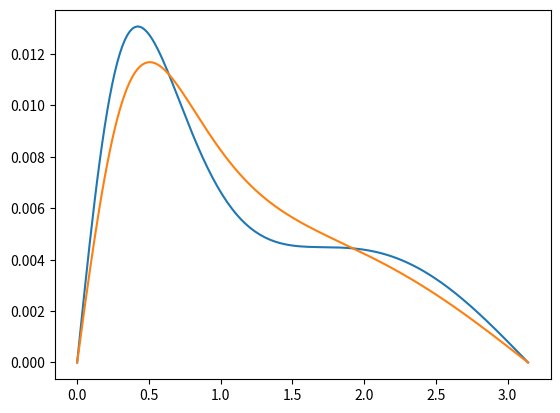

The matplotlib source for this figure:
import numpy as np
import math
from scipy import constants, linalg
import matplotlib.pyplot as plt


# constants
mc2 = constants.m_e * constants.c**2

# gamma matrices
G = np.array([	\
	[	\
		[0, 0, 1, 0],	\
		[0, 0, 0, 1],	\
		[1, 0, 0, 0],	\
		[0, 1, 0, 0]	\
	], [	\
		[0, 0, 0, 1],	\
		[0, 0, 1, 0],	\
		[0,	-1, 0, 0],	\
		[-1, 0, 0, 0]	\
	], [	\
		[0, 0, 0, -1j],	\
		[0, 0, 1j, 0],	\
		[0,	1j, 0, 0],	\
		[-1j, 0, 0, 0]	\
	], [	\
		[0, 0, 1, 0],	\
		[0, 0, 0, -1],	\
		[-1, 0, 0, 0],	\
		[0, 1, 0, 0]	\
	]	\
], dtype = "complex128")

# 4-momentum class
class Momentum4 :

	def __init__(self, p3 = np.array([0.0, 0.0, 0.0])) :
		self.p4 = np.zeros((4, ))
		for i in range(3) :
			self.p4[i + 1] = p3[i]

	#def set_p3(self, p3) :
	#	for i in range(3) :
	#		self.p4[i + 1] = p3[i]
		
	def contr(self) :
		mat = np.zeros((4, 4), dtype = "complex128")
		mat += G[0] * self.p4[0]
		for i in range(3) :
			mat += G[i + 1] * self.p4[i + 1]
			#mat -= G[i + 1] * self.p4[i + 1]
		return mat
	
	def __add__(self, k) :
		q = Momentum4()
		for i in range(4) :
			q.p4[i] = self.p4[i] + k.p4[i]
		return q
	
	def __sub__(self, k) :
		q = Momentum4()
		for i in range(4) :
			q.p4[i] = self.p4[i] - k.p4[i]
		return q

	def __mul__(self, k) :
		pr = self.p4[0] * k.p4[0]
		for i in range(3) :
			pr -= self.p4[i + 1] * k.p4[i + 1]
		return pr

class Polarization4(Momentum4) :
	
	def contrv(self) :
		mat = np.zeros((4, 4), dtype = "complex128")
		mat += G[0] * self.p4[0]
		for i in range(3) :
			mat -= G[i + 1] * self.p4[i + 1]
			#mat += G[i + 1] * self.p4[i + 1]
		return mat

class Momentum4Photon(Momentum4) :
	
	def __init__(self, p3 = np.array([0.0, 0.0, 0.0])) :
		super().__init__(p3)
		self.p4[0] = np.linalg.norm(p3)

class Momentum4Electron(Momentum4) :
	
	def __init__(self, p3 = np.array([0.0, 0.0, 0.0])) :
		super().__init__(p3)
		self.p4[0] = np.sqrt(1.0 + np.dot(p3, p3))


# spinors of a free electron
def u(p, s) :
	# 2-spinor
	x = np.zeros((2, ), dtype = "complex128")
	if s > 0.5 :
		x[0] = 1.0
	else :
		x[1] = 1.0
	# 2x2 matrices
	psu = np.array([	\
		[p.p4[0] + p.p4[3], p.p4[1] - 1.0j*p.p4[2]],	\
		[p.p4[1] + 1.0j*p.p4[2], p.p4[0] - p.p4[3]]	\
	], dtype = "complex128")
	psd = np.array([	\
		[p.p4[0] - p.p4[3], - p.p4[1] + 1.0j*p.p4[2]],	\
		[- p.p4[1] - 1.0j*p.p4[2], p.p4[0] + p.p4[3]]	\
	], dtype = "complex128")
	# square root of matrices
	sqpsu = linalg.sqrtm(psu)
	sqpsd = linalg.sqrtm(psd)
	# multiply
	u = np.matmul(sqpsu, x)
	d = np.matmul(sqpsd, x)
	a_u = np.array([u[0], u[1], d[0], d[1]])
	"""
	# energy
	E = p.p4[0]
	# normalization factor
	factor = np.sqrt(0.5 * (E + 1.0))
	# spinor
	a_u = np.zeros((4, ), dtype = "complex128")
	# spin + or -
	if s > 0.0 :	# spin +
		a_u[0] = 1.0
		a_u[1] = 0.0
		a_u[2] = p.p4[3] / (E + 1.0)
		a_u[3] = (p.p4[1] + 1j * p.p4[2]) / (E + 1.0)
	else :	# spin -
		a_u[0] = 0.0
		a_u[1] = 1.0
		a_u[2] = (p.p4[1] - 1j * p.p4[2]) / (E + 1.0)
		a_u[3] = - p.p4[3] / (E + 1.0)
	"""
	return a_u

def ubar(p, s) :
	# 2-spinor
	x = np.zeros((2, ), dtype = "complex128")
	if s > 0.5 :
		x[0] = 1.0
	else :
		x[1] = 1.0
	# 2x2 matrices
	psu = np.array([	\
		[p.p4[0] + p.p4[3], p.p4[1] + 1.0j*p.p4[2]],	\
		[p.p4[1] - 1.0j*p.p4[2], p.p4[0] - p.p4[3]]	\
	], dtype = "complex128")
	psd = np.array([	\
		[p.p4[0] - p.p4[3], - p.p4[1] - 1.0j*p.p4[2]],	\
		[- p.p4[1] + 1.0j*p.p4[2], p.p4[0] + p.p4[3]]	\
	], dtype = "complex128")
	# square root of matrices
	sqpsu = linalg.sqrtm(psu)
	sqpsd = linalg.sqrtm(psd)
	# multiply
	u = np.matmul(sqpsu, x)
	d = np.matmul(sqpsd, x)
	a_u = np.array([u[0], u[1], d[0], d[1]])
	"""
	# energy
	E = p.p4[0]
	# normalization factor
	factor = np.sqrt(0.5 * (E + 1.0))
	# spinor
	a_u = np.zeros((4, ), dtype = "complex128")
	# spin + or -
	if s > 0.0 :	# spin +
		a_u[0] = 1.0
		a_u[1] = 0.0
		a_u[2] = p.p4[3] / (E + 1.0)
		a_u[3] = (p.p4[1] - 1j * p.p4[2]) / (E + 1.0)
	else :	# spin -
		a_u[0] = 0.0
		a_u[1] = 1.0
		a_u[2] = (p.p4[1] + 1j * p.p4[2]) / (E + 1.0)
		a_u[3] = - p.p4[3] / (E + 1.0)
	"""
	return np.matmul(a_u, G[0])

# fermion propagator
def propag(p, k, sgn = 1.0) :
	# matrix
	mat = np.zeros((4, 4), dtype = "complex128")
	if sgn > 0.0 :
		pk = (p + k) * (p + k) - 1.0
		mat = (0.5j / pk) * (p.contr() + k.contr() + np.eye(4, dtype = "complex128"))
	else :
		pk = (p - k) * (p - k) - 1.0
		mat = (0.5j / pk) * (p.contr() - k.contr() + np.eye(4, dtype = "complex128"))
	return mat

# second-order Compton scattering amplitude
def amp_compton(p_in, s_in, k_in, e_in, p_out, s_out, k_out, e_out) :
	# factor, fine-structure constant
	factor = -1 * constants.alpha
	# u
	term_u_out = ubar(p_out, s_out)
	term_u_in = u(p_in, s_in)
	# e contraction
	term_e_out = e_out.contrv()
	term_e_in = e_in.contrv()
	# propagator
	pr1 = propag(p_in, k_in)
	pr2 = propag(p_in, k_out, sgn = -1.0)
	# calculation
	v1 = np.matmul( term_e_out, np.matmul( pr1, np.matmul(term_e_in, term_u_in.T) ) ).T
	v2 = np.matmul( term_e_in, np.matmul( pr2, np.matmul(term_e_out, term_u_in.T) ) ).T
	amp1 = factor * np.dot(term_u_out, v1)
	amp2 = factor * np.dot(term_u_out, v2)

	return amp1 + amp2

# second-order Compton scattering S-matrix, NOT normalized properly
def smatrix_compton(p_in, s_in, k_in, e_in, p_out, s_out, k_out, e_out) :
	# amplitude
	amp = amp_compton(p_in, s_in, k_in, e_in, p_out, s_out, k_out, e_out)
	# factor
	ene_in = p_in.p4[0]
	ene_out = p_out.p4[0]
	k0_in = k_in.p4[0]
	k0_out = k_out.p4[0]
	#factor = np.sqrt(ene_in * ene_out * k0_in * k0_out)
	factor = k0_out / k0_in

	#return amp / factor
	return amp * factor
	#return amp

# cross section, NOT normalized properly
def cs_compton(p_in, s_in, k_in, e_in, p_out, s_out, k_out, e_out) :
	# smatrix
	smatrix = smatrix_compton(p_in, s_in, k_in, e_in, p_out, s_out, k_out, e_out)
	# factor
	#kappa = k_in / np.linalg.norm(k_in)
	#v_rel = np.linalg.norm(k_in - p_in) * constants.c

	#return (smatrix * smatrix.conjugate()).real / v_rel
	return (smatrix * smatrix.conjugate()).real

# test
def energy_ratio(e_init, theta) : 
	return 1.0 / (1.0 + (e_init / 511.0) * (1 - math.cos(theta)))

# r0 [m]
def KN_cross_diff(e_init, theta, r0 = 2.818e-15) :
	hoge = energy_ratio(e_init, theta)
	s = math.sin(theta)
	return 0.5 * r0 * r0 * hoge * hoge * (hoge + 1.0 / hoge - s * s)

def KN_cross_theta(e_init, theta) : 
	return 2.0 * math.pi * KN_cross_diff(e_init, theta) * math.sin(theta)

# test
def main() :
	# norm
	def find_norm(p_in, k_in, theta, phi) :
		kappa = np.array([np.sin(theta) * np.cos(phi), np.sin(theta) * np.sin(phi), np.cos(theta)])
		norm_k_in = k_in.p4[0]
		ene_in = p_in.p4[0]
		numer = p_in * k_in
		denom = ene_in + norm_k_in - np.dot((p_in + k_in).p4[1:4], kappa)
		return numer / denom
	
	def get_ortho3(k) :
		k3 = k.p4[1:4]
		v = np.array([1.0, 0.0, 0.0])
		v2 = np.array([0.0, 1.0, 0.0])
		if np.dot(v, k3) > np.dot(v2, k3) :
			v = v2
		u1 = np.cross(k3, v)
		u1 /= np.linalg.norm(u1)
		u2 = np.cross(k3, u1)
		u2 /= np.linalg.norm(u2)
		return Polarization4(u1), Polarization4(u2)
	
	ene_in = 1000.0e3 * constants.e	# J
	# k_in, e_in
	k_in = Momentum4Photon([0.0, 0.0, ene_in / mc2])
	e_in = Polarization4([1.0, 0.0, 0.0])
	p_in = Momentum4Electron()
	# storage
	a_theta = np.linspace(0.0, constants.pi, 181)
	a_val = np.array([])
	for theta in a_theta :
		phi = 0.25 * constants.pi
		k0_out = find_norm(p_in, k_in, theta, phi)
		k_out = Momentum4Photon([k0_out * np.sin(theta) * np.cos(phi), k0_out * np.sin(theta) * np.sin(phi), k0_out * np.cos(theta)])
		#p_out = (k_in + p_in) - k_out
		p_out = Momentum4Electron((k_in + p_in - k_out).p4[1:4])
		e_out_1, e_out_2 = get_ortho3(k_out)
		# S-matrix
		den = 0.0
		#for s_in, s_out in [[0.5, 0.5], [-0.5, -0.5]] :
		for s_in, s_out in [[-0.5, -0.5], [0.5, 0.5], [-0.5, 0.5], [0.5, -0.5]] :
			smatrix_1 = smatrix_compton(p_in, s_in, k_in, e_in, p_out, s_out, k_out, e_out_1)
			smatrix_2 = smatrix_compton(p_in, s_in, k_in, e_in, p_out, s_out, k_out, e_out_2)
			den += (smatrix_1 * smatrix_1.conjugate()).real + (smatrix_2 * smatrix_2.conjugate()).real
		a_val = np.append(a_val, den * np.sin(theta))
	# plot
	plt.plot(a_theta, a_val / np.sum(a_val))
	y_kn = np.array([KN_cross_theta(ene_in / 1.0e3 / constants.e, theta) for theta in a_theta])
	plt.plot(a_theta, y_kn / np.sum(y_kn))
	plt.show()


if __name__ == "__main__" :
	main()
